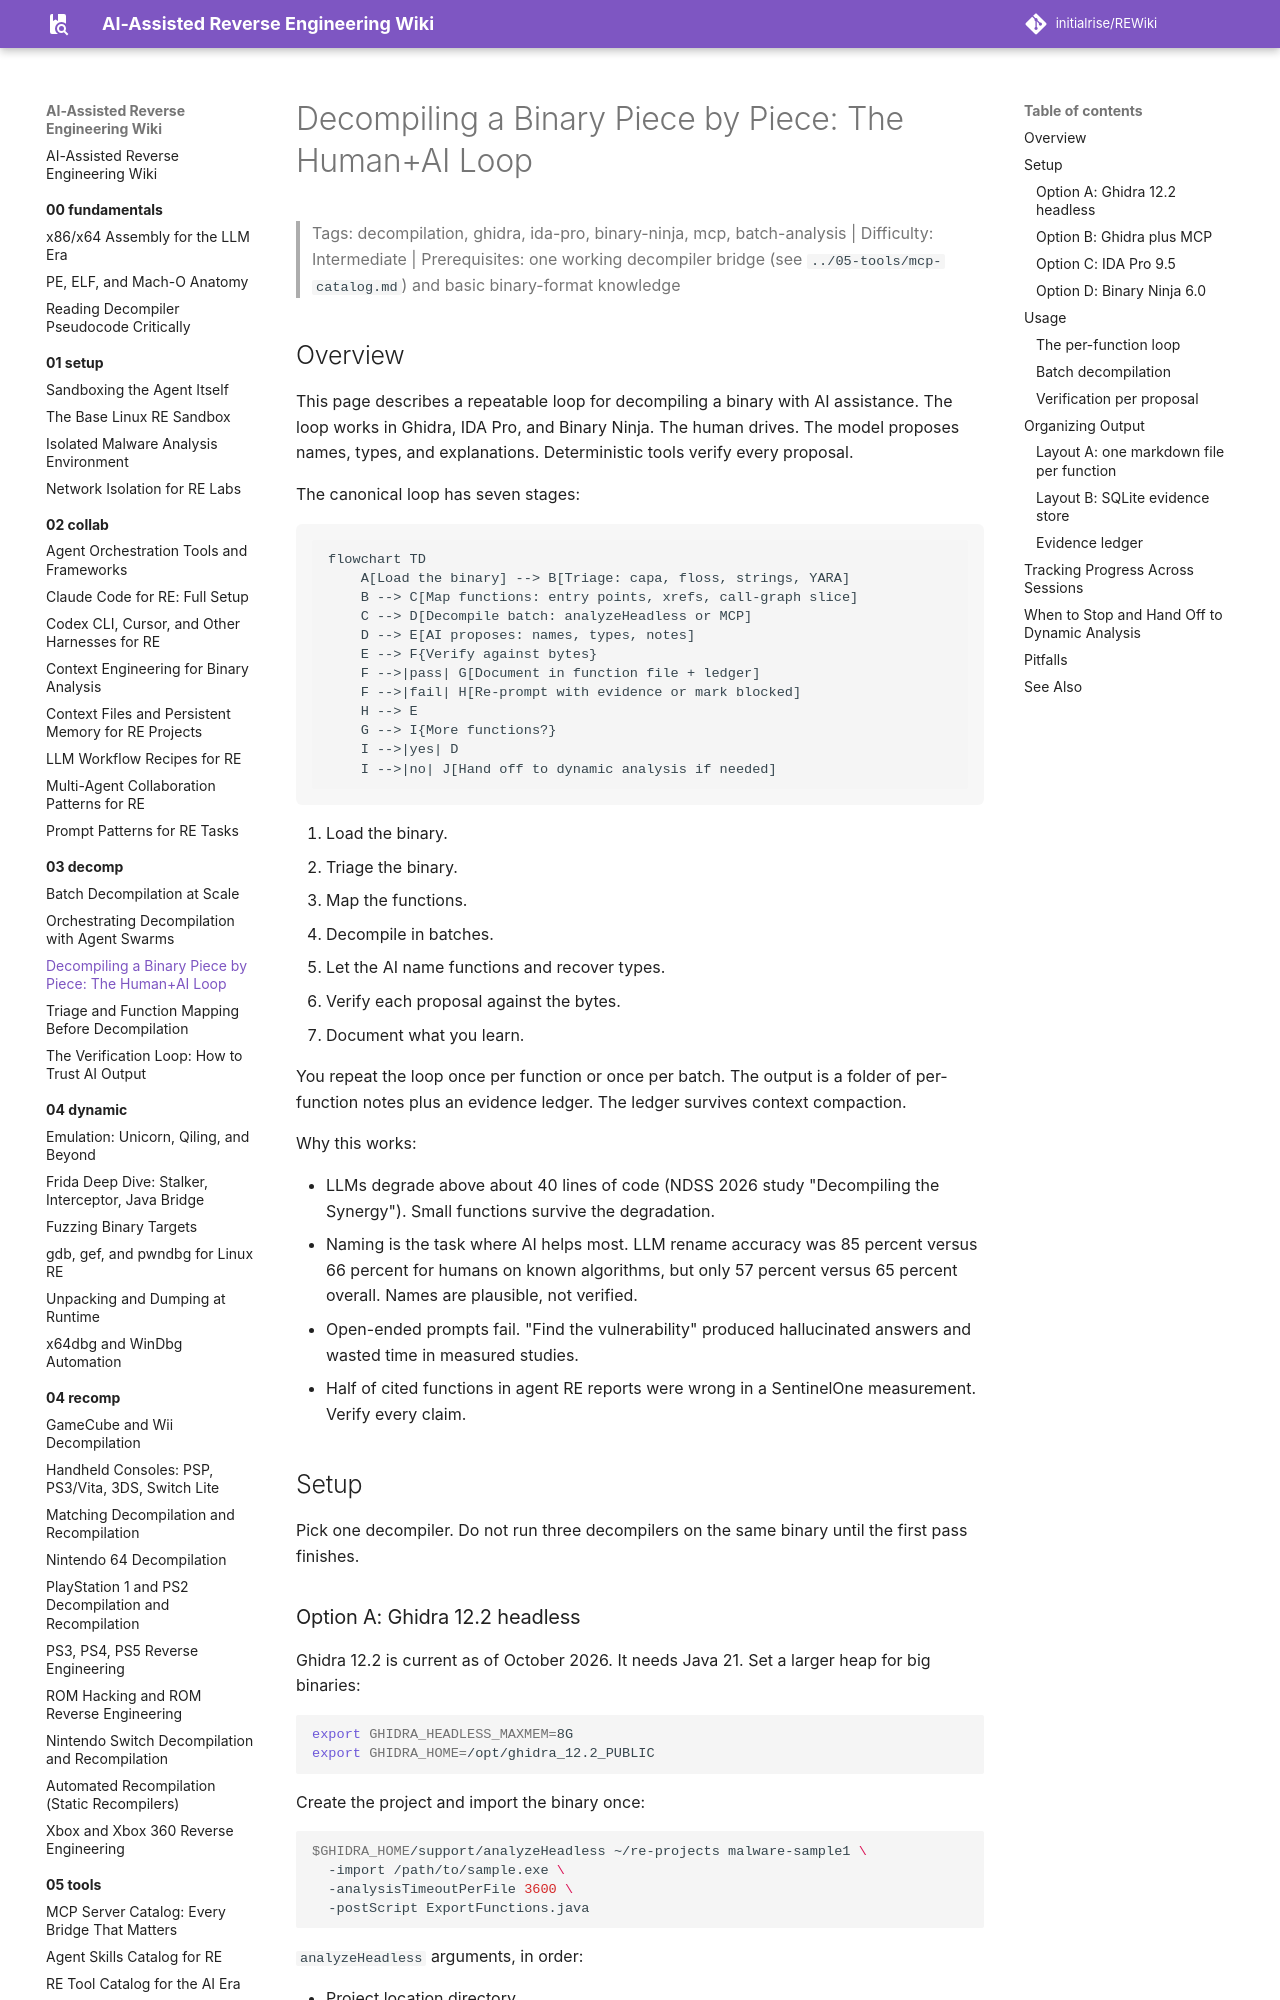

repository: initialrise/REWiki · page: 03-decomp/decompile-workflow/index.html · generator: mkdocs

# Decompiling a Binary Piece by Piece: The Human+AI Loop

> Tags: decompilation, ghidra, ida-pro, binary-ninja, mcp, batch-analysis | Difficulty: Intermediate | Prerequisites: one working decompiler bridge (see `../05-tools/mcp-catalog.md`) and basic binary-format knowledge

## Overview

This page describes a repeatable loop for decompiling a binary with AI assistance.
The loop works in Ghidra, IDA Pro, and Binary Ninja.
The human drives. The model proposes names, types, and explanations.
Deterministic tools verify every proposal.

The canonical loop has seven stages:

```mermaid
flowchart TD
    A[Load the binary] --> B[Triage: capa, floss, strings, YARA]
    B --> C[Map functions: entry points, xrefs, call-graph slice]
    C --> D[Decompile batch: analyzeHeadless or MCP]
    D --> E[AI proposes: names, types, notes]
    E --> F{Verify against bytes}
    F -->|pass| G[Document in function file + ledger]
    F -->|fail| H[Re-prompt with evidence or mark blocked]
    H --> E
    G --> I{More functions?}
    I -->|yes| D
    I -->|no| J[Hand off to dynamic analysis if needed]
```

1. Load the binary.
2. Triage the binary.
3. Map the functions.
4. Decompile in batches.
5. Let the AI name functions and recover types.
6. Verify each proposal against the bytes.
7. Document what you learn.

You repeat the loop once per function or once per batch.
The output is a folder of per-function notes plus an evidence ledger.
The ledger survives context compaction.

Why this works:

- LLMs degrade above about 40 lines of code (NDSS 2026 study "Decompiling the Synergy"). Small functions survive the degradation.
- Naming is the task where AI helps most. LLM rename accuracy was 85 percent versus 66 percent for humans on known algorithms, but only 57 percent versus 65 percent overall. Names are plausible, not verified.
- Open-ended prompts fail. "Find the vulnerability" produced hallucinated answers and wasted time in measured studies.
- Half of cited functions in agent RE reports were wrong in a SentinelOne measurement. Verify every claim.

## Setup

Pick one decompiler. Do not run three decompilers on the same binary until the first pass finishes.
